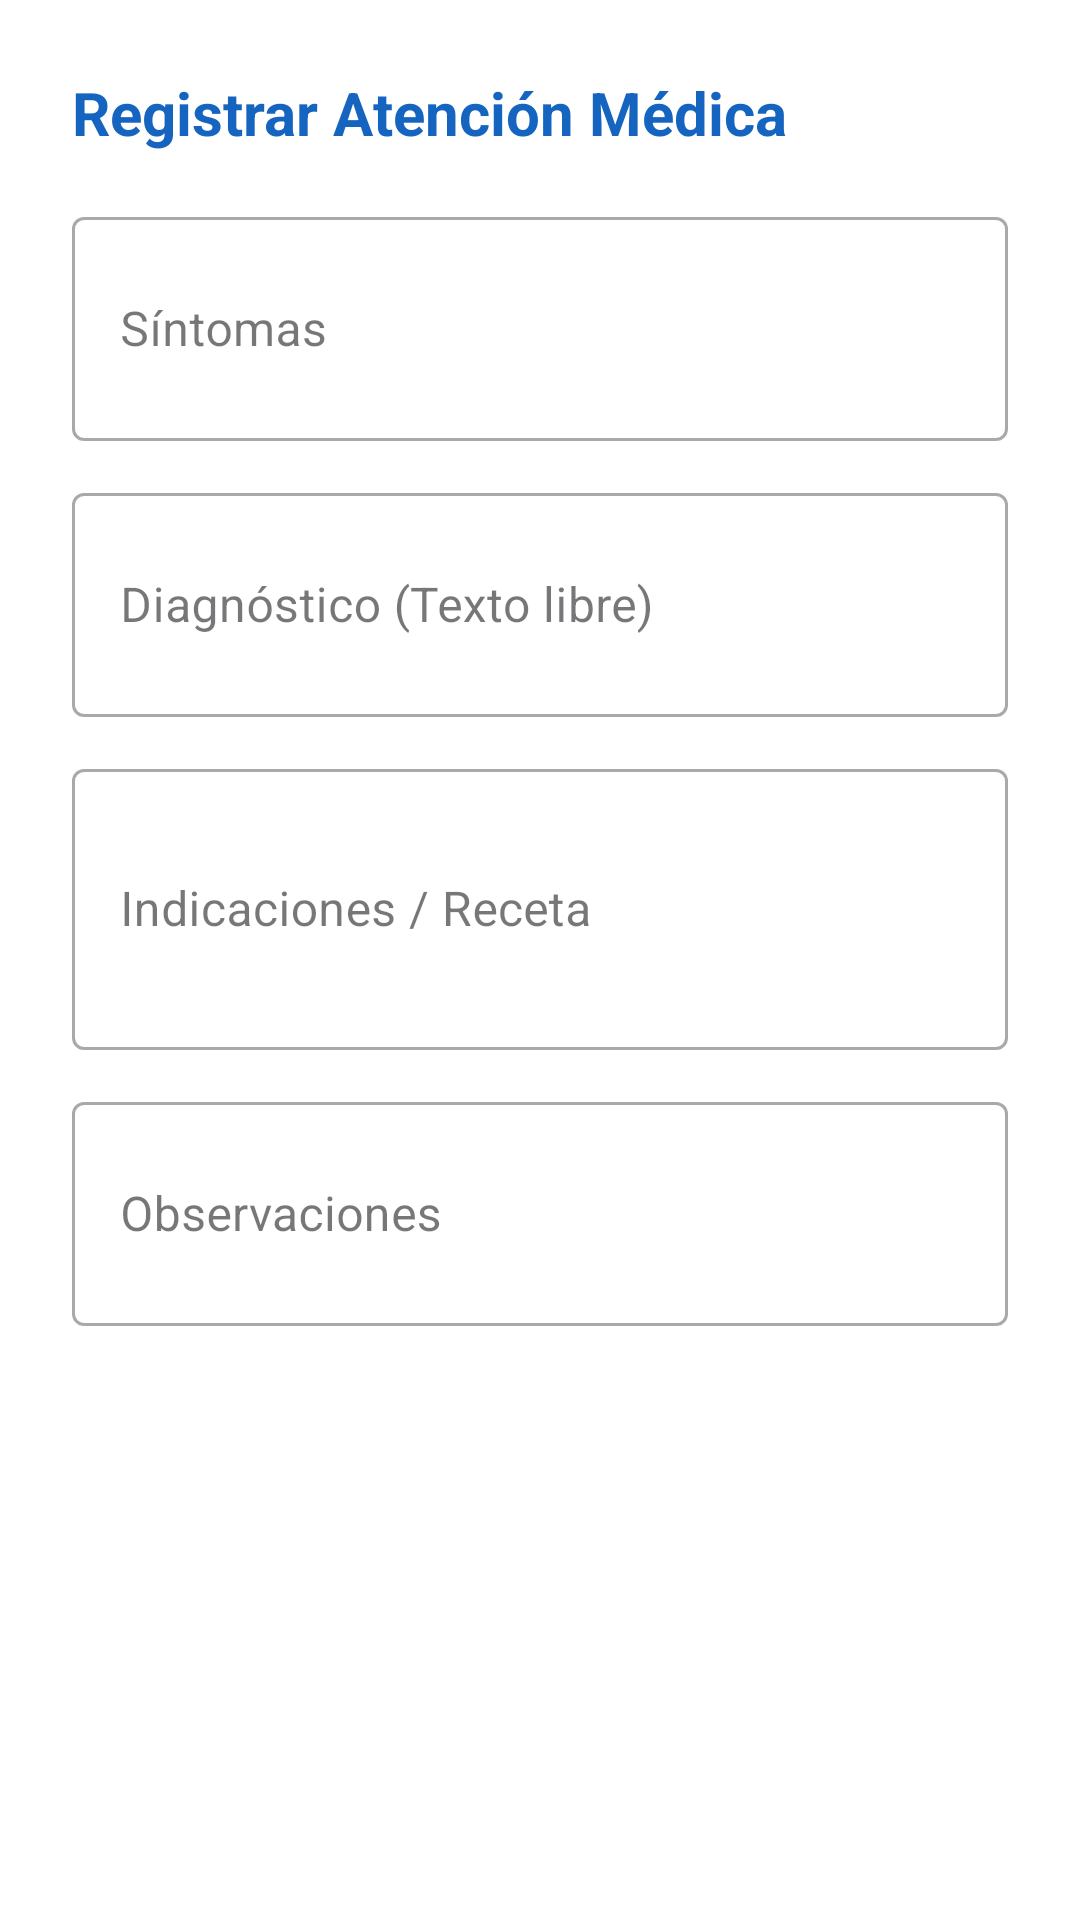

Here is an Android app screen rendered from its layout file. Give the layout XML and the strings, colors and styles it references.
<!-- AndroidManifest.xml: application theme Theme.MEDICITAS -->
<!-- res/layout/dialog_atencion_medica.xml -->
<?xml version="1.0" encoding="utf-8"?>
<LinearLayout xmlns:android="http://schemas.android.com/apk/res/android"
    xmlns:app="http://schemas.android.com/apk/res-auto"
    android:layout_width="match_parent"
    android:layout_height="wrap_content"
    android:orientation="vertical"
    android:padding="24dp"
    android:background="@android:color/white">

    <TextView
        android:id="@+id/tvTituloAtencion"
        android:layout_width="wrap_content"
        android:layout_height="wrap_content"
        android:text="Registrar Atención Médica"
        android:textColor="@color/primary"
        android:textSize="20sp"
        android:textStyle="bold"
        android:layout_marginBottom="16dp" />

    <com.google.android.material.textfield.TextInputLayout
        style="@style/Widget.MaterialComponents.TextInputLayout.OutlinedBox"
        android:layout_width="match_parent"
        android:layout_height="wrap_content"
        android:hint="Síntomas"
        android:layout_marginBottom="12dp">

        <com.google.android.material.textfield.TextInputEditText
            android:id="@+id/etSintomas"
            android:layout_width="match_parent"
            android:layout_height="wrap_content"
            android:inputType="textMultiLine"
            android:lines="2" />
    </com.google.android.material.textfield.TextInputLayout>

    <com.google.android.material.textfield.TextInputLayout
        style="@style/Widget.MaterialComponents.TextInputLayout.OutlinedBox"
        android:layout_width="match_parent"
        android:layout_height="wrap_content"
        android:hint="Diagnóstico (Texto libre)"
        android:layout_marginBottom="12dp">

        <com.google.android.material.textfield.TextInputEditText
            android:id="@+id/etDiagnostico"
            android:layout_width="match_parent"
            android:layout_height="wrap_content"
            android:inputType="textMultiLine"
            android:lines="2" />
    </com.google.android.material.textfield.TextInputLayout>

    <com.google.android.material.textfield.TextInputLayout
        style="@style/Widget.MaterialComponents.TextInputLayout.OutlinedBox"
        android:layout_width="match_parent"
        android:layout_height="wrap_content"
        android:hint="Indicaciones / Receta"
        android:layout_marginBottom="12dp">

        <com.google.android.material.textfield.TextInputEditText
            android:id="@+id/etIndicaciones"
            android:layout_width="match_parent"
            android:layout_height="wrap_content"
            android:inputType="textMultiLine"
            android:lines="3" />
    </com.google.android.material.textfield.TextInputLayout>

    <com.google.android.material.textfield.TextInputLayout
        style="@style/Widget.MaterialComponents.TextInputLayout.OutlinedBox"
        android:layout_width="match_parent"
        android:layout_height="wrap_content"
        android:hint="Observaciones"
        android:layout_marginBottom="24dp">

        <com.google.android.material.textfield.TextInputEditText
            android:id="@+id/etObservaciones"
            android:layout_width="match_parent"
            android:layout_height="wrap_content"
            android:inputType="textMultiLine"
            android:lines="2" />
    </com.google.android.material.textfield.TextInputLayout>

</LinearLayout>
<!-- resources referenced by this layout -->
<resources>
  <color name="primary">#1565C0</color>
  <style name="Theme.MEDICITAS" parent="Base.Theme.MEDICITAS" />
  <style name="Base.Theme.MEDICITAS" parent="Theme.Material3.Light.NoActionBar">
          
          
      </style>
</resources>
